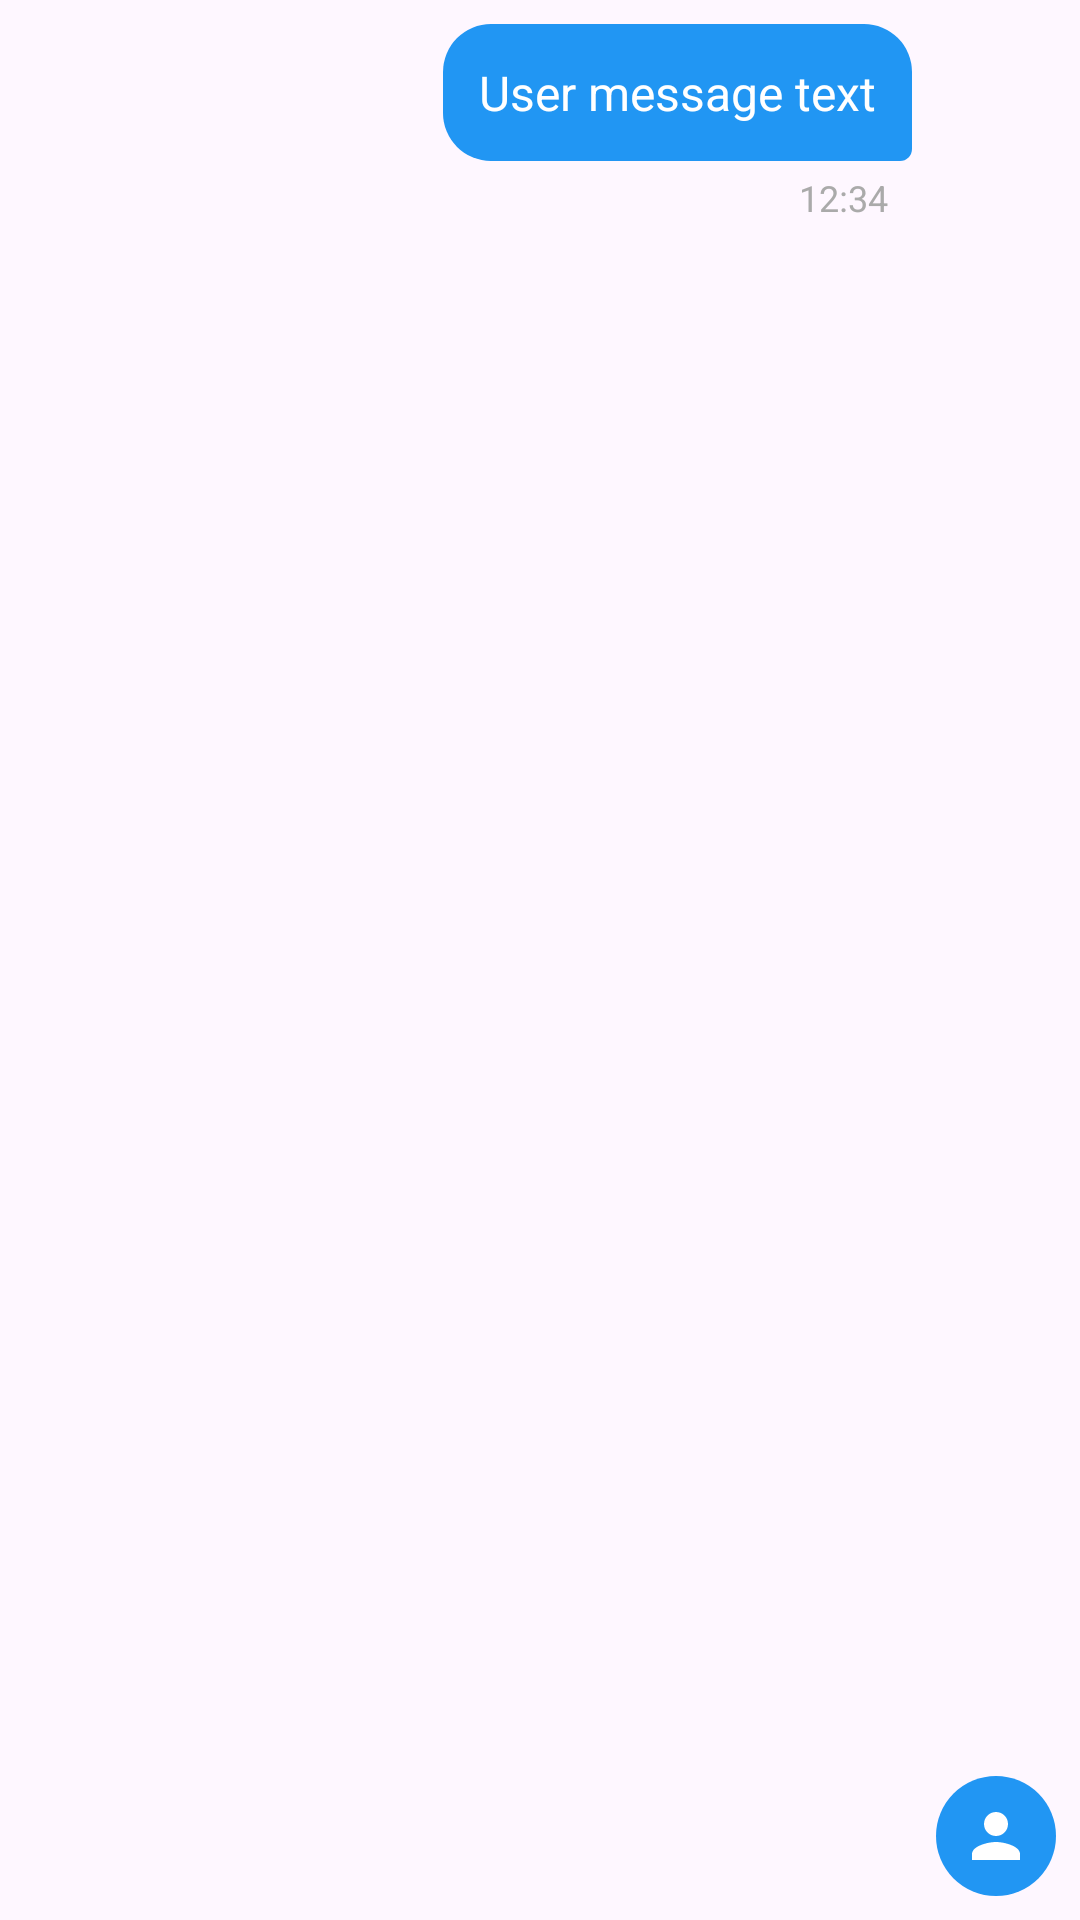

Here is an Android app screen rendered from its layout file. Give the layout XML and the strings, colors and styles it references.
<!-- AndroidManifest.xml: application theme Theme.Gemma3nApp -->
<!-- res/layout/chat_message_user.xml -->
<?xml version="1.0" encoding="utf-8"?>
<LinearLayout xmlns:android="http://schemas.android.com/apk/res/android"
    xmlns:app="http://schemas.android.com/apk/res-auto"
    android:layout_width="match_parent"
    android:layout_height="wrap_content"
    android:orientation="horizontal"
    android:padding="8dp"
    android:gravity="end">

    
    <LinearLayout
        android:layout_width="0dp"
        android:layout_height="wrap_content"
        android:layout_weight="1"
        android:layout_marginStart="64dp"
        android:orientation="vertical">

        
        <LinearLayout
            android:layout_width="wrap_content"
            android:layout_height="wrap_content"
            android:layout_gravity="end"
            android:background="@drawable/user_message_bubble"
            android:orientation="vertical"
            android:padding="12dp"
            android:layout_marginBottom="4dp">

            
            <TextView
                android:id="@+id/messageText"
                android:layout_width="wrap_content"
                android:layout_height="wrap_content"
                android:text="User message text"
                android:textColor="@android:color/white"
                android:textSize="16sp"
                android:lineSpacingExtra="2dp"
                android:maxWidth="280dp" />

        </LinearLayout>

        
        <TextView
            android:id="@+id/messageTime"
            android:layout_width="wrap_content"
            android:layout_height="wrap_content"
            android:layout_gravity="end"
            android:text="12:34"
            android:textColor="@android:color/darker_gray"
            android:textSize="12sp"
            android:layout_marginEnd="8dp" />

    </LinearLayout>

    
    <ImageView
        android:layout_width="40dp"
        android:layout_height="40dp"
        android:layout_marginStart="8dp"
        android:background="@drawable/user_avatar_background"
        android:src="@drawable/ic_person"
        android:padding="8dp"
        android:layout_gravity="bottom" />

</LinearLayout>
<!-- resources referenced by this layout -->
<resources>
  <!-- drawable ic_person (drawable) -->
  <?xml version="1.0" encoding="utf-8"?>
  <vector xmlns:android="http://schemas.android.com/apk/res/android"
      android:width="24dp"
      android:height="24dp"
      android:viewportWidth="24"
      android:viewportHeight="24"
      android:tint="@android:color/white">
      
      <path
          android:fillColor="@android:color/white"
          android:pathData="M12,12c2.21,0 4,-1.79 4,-4s-1.79,-4 -4,-4 -4,1.79 -4,4 1.79,4 4,4zM12,14c-2.67,0 -8,1.34 -8,4v2h16v-2c0,-2.66 -5.33,-4 -8,-4z"/>
          
  </vector>
  <!-- drawable user_avatar_background (drawable) -->
  <?xml version="1.0" encoding="utf-8"?>
  <shape xmlns:android="http://schemas.android.com/apk/res/android"
      android:shape="oval">
      
      
      <solid android:color="#2196F3" />
      
  </shape>
  <!-- drawable user_message_bubble (drawable) -->
  <?xml version="1.0" encoding="utf-8"?>
  <shape xmlns:android="http://schemas.android.com/apk/res/android"
      android:shape="rectangle">
      
      
      <solid android:color="#2196F3" />
      
      
      <corners 
          android:topLeftRadius="16dp"
          android:topRightRadius="16dp"
          android:bottomLeftRadius="16dp"
          android:bottomRightRadius="4dp" />
      
      
      <stroke 
          android:width="0dp"
          android:color="@android:color/transparent" />
          
  </shape>
  <style name="Theme.Gemma3nApp" parent="Theme.Material3.DayNight">
          
          <item name="colorPrimary">@color/purple_500</item>
          <item name="colorPrimaryVariant">@color/purple_700</item>
          <item name="colorOnPrimary">@color/white</item>
          
          <item name="colorSecondary">@color/teal_200</item>
          <item name="colorSecondaryVariant">@color/teal_700</item>
          <item name="colorOnSecondary">@color/black</item>
          
          <item name="android:statusBarColor" tools:targetApi="l">?attr/colorPrimaryVariant</item>
          
      </style>
  <color name="purple_500">#FF6200EE</color>
  <color name="purple_700">#FF3700B3</color>
  <color name="white">#FFFFFFFF</color>
  <color name="teal_200">#FF03DAC5</color>
  <color name="teal_700">#FF018786</color>
  <color name="black">#FF000000</color>
</resources>
